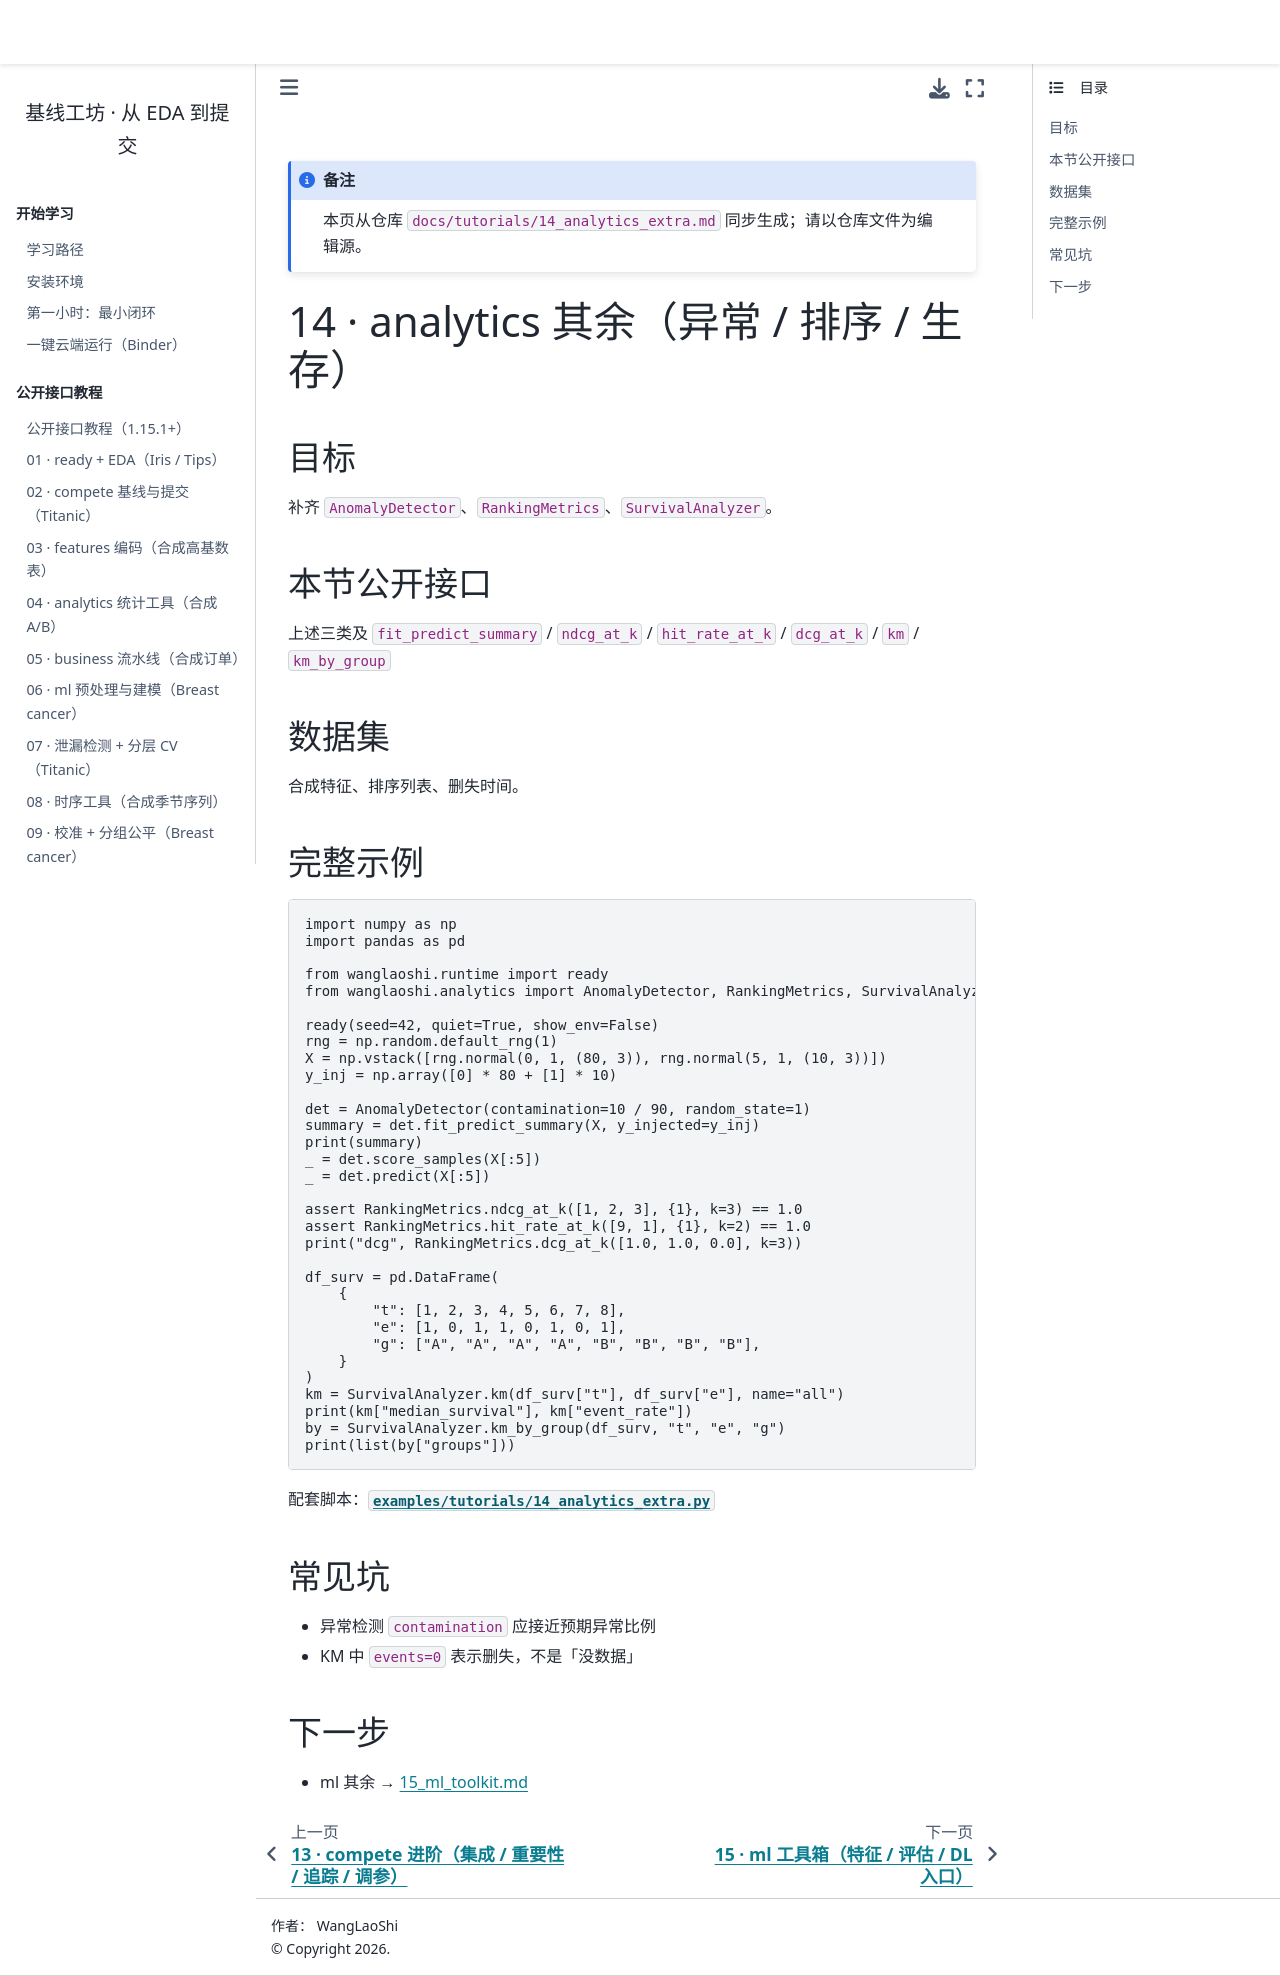

repository: WangLaoShi/wanglaoshi-pypi · page: tutorials/14_analytics_extra.html · generator: jekyll

# 14 · analytics 其余（异常 / 排序 / 生存）

## 目标

补齐 `AnomalyDetector`、`RankingMetrics`、`SurvivalAnalyzer`。

## 本节公开接口

上述三类及 `fit_predict_summary` / `ndcg_at_k` / `hit_rate_at_k` / `dcg_at_k` / `km` / `km_by_group`

## 数据集

合成特征、排序列表、删失时间。

## 完整示例

```python
import numpy as np
import pandas as pd

from wanglaoshi.runtime import ready
from wanglaoshi.analytics import AnomalyDetector, RankingMetrics, SurvivalAnalyzer

ready(seed=42, quiet=True, show_env=False)
rng = np.random.default_rng(1)
X = np.vstack([rng.normal(0, 1, (80, 3)), rng.normal(5, 1, (10, 3))])
y_inj = np.array([0] * 80 + [1] * 10)

det = AnomalyDetector(contamination=10 / 90, random_state=1)
summary = det.fit_predict_summary(X, y_injected=y_inj)
print(summary)
_ = det.score_samples(X[:5])
_ = det.predict(X[:5])

assert RankingMetrics.ndcg_at_k([1, 2, 3], {1}, k=3) == 1.0
assert RankingMetrics.hit_rate_at_k([9, 1], {1}, k=2) == 1.0
print("dcg", RankingMetrics.dcg_at_k([1.0, 1.0, 0.0], k=3))

df_surv = pd.DataFrame(
    {
        "t": [1, 2, 3, 4, 5, 6, 7, 8],
        "e": [1, 0, 1, 1, 0, 1, 0, 1],
        "g": ["A", "A", "A", "A", "B", "B", "B", "B"],
    }
)
km = SurvivalAnalyzer.km(df_surv["t"], df_surv["e"], name="all")
print(km["median_survival"], km["event_rate"])
by = SurvivalAnalyzer.km_by_group(df_surv, "t", "e", "g")
print(list(by["groups"]))
```

配套脚本：[`examples/tutorials/14_analytics_extra.py`](../../examples/tutorials/14_analytics_extra.py)

## 常见坑

- 异常检测 `contamination` 应接近预期异常比例
- KM 中 `events=0` 表示删失，不是「没数据」

## 下一步

- ml 其余 → [15_ml_toolkit.md](15_ml_toolkit.md)
